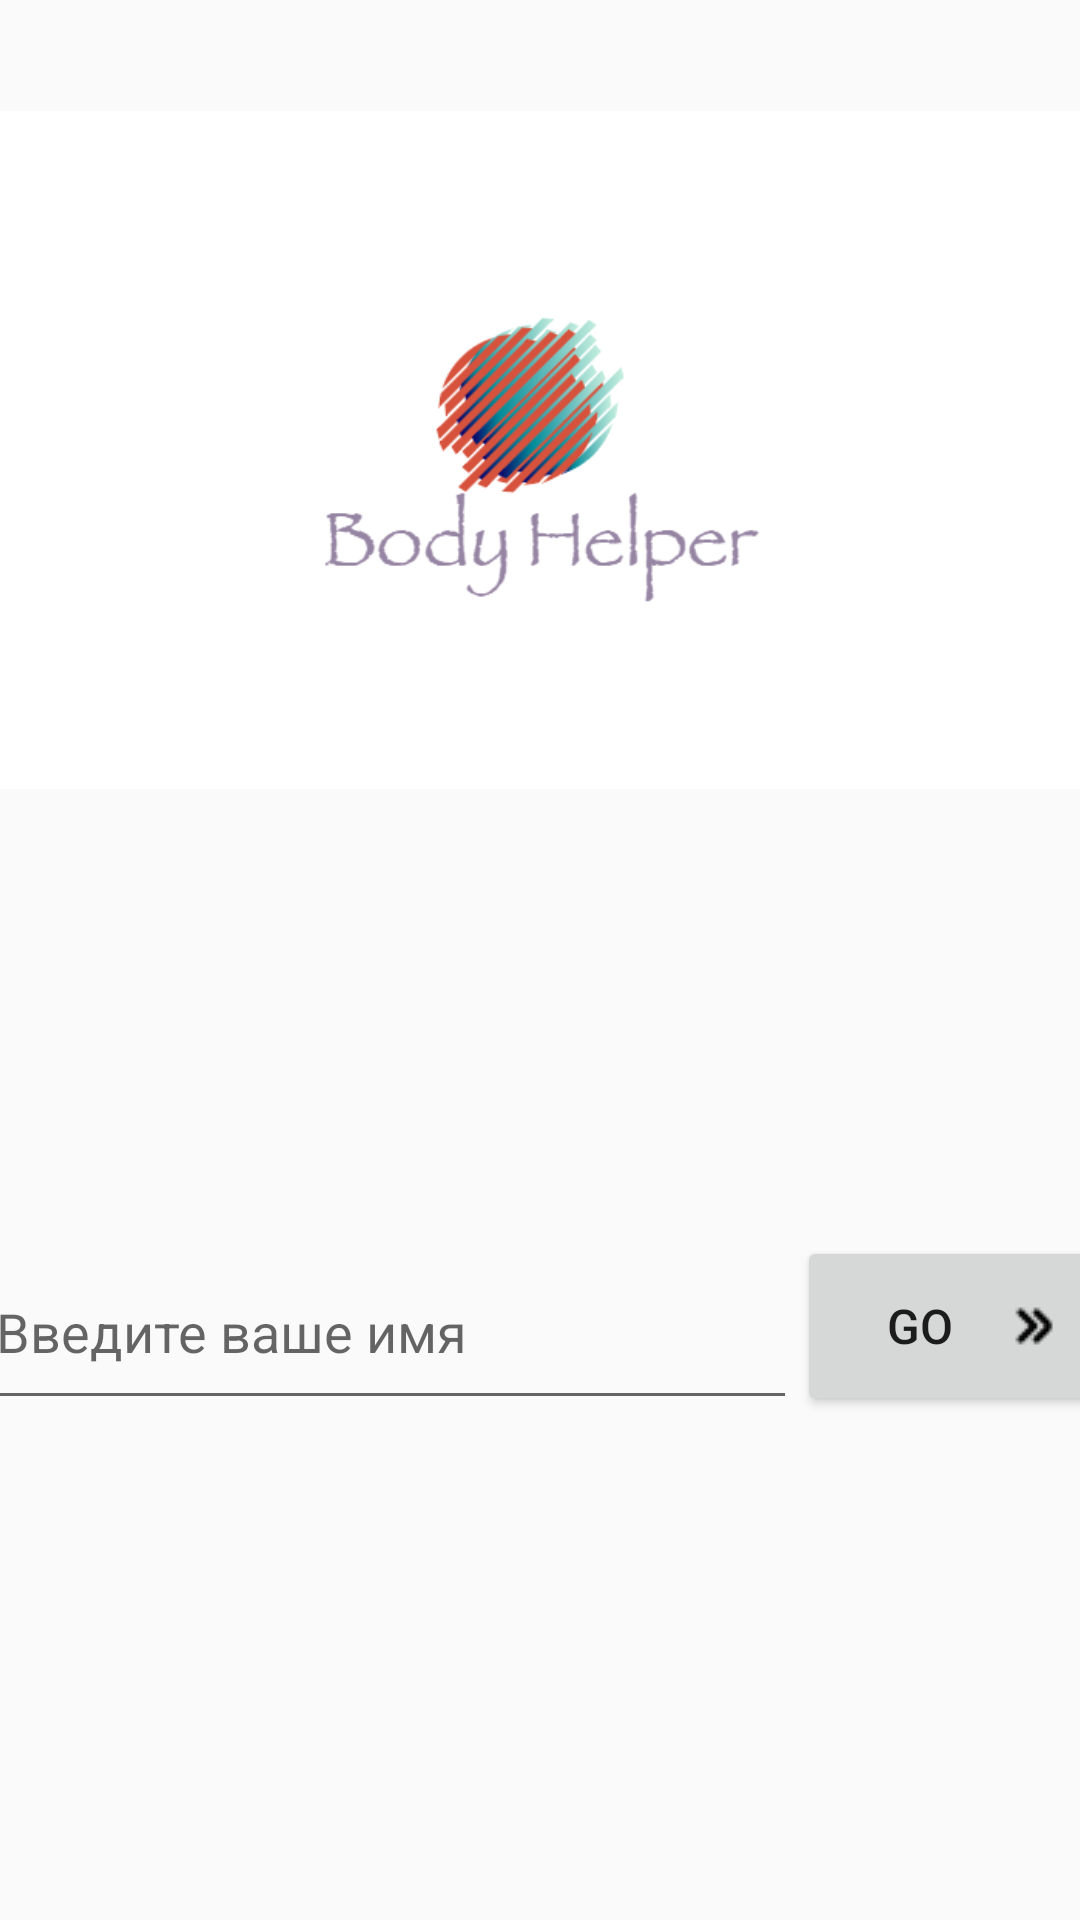

Reconstruct the res/layout file that produces this screen, plus the resources it refers to.
<!-- AndroidManifest.xml: activity theme AppTheme.NoActionBar -->
<!-- res/layout/activity_start.xml -->
<?xml version="1.0" encoding="utf-8"?>
<androidx.constraintlayout.widget.ConstraintLayout xmlns:android="http://schemas.android.com/apk/res/android"
    xmlns:app="http://schemas.android.com/apk/res-auto"
    xmlns:tools="http://schemas.android.com/tools"
    android:id="@+id/id_start_activity"
    android:layout_width="match_parent"
    android:layout_height="match_parent"
    tools:context=".activity.StartActivity">

    <ImageView
        android:id="@+id/id_iv_logo_startActivity"
        android:layout_width="match_parent"
        android:layout_height="300dp"

        app:layout_constraintEnd_toEndOf="parent"
        app:layout_constraintStart_toStartOf="parent"
        app:layout_constraintTop_toTopOf="parent"
        app:srcCompat="@drawable/logo2">
    </ImageView>

    <EditText
        android:id="@+id/id_et_tapName_startActivity"
        android:layout_width="271dp"
        android:layout_height="62dp"
        android:ems="10"
        android:hint="@string/str_userName_startActivity"
        android:inputType="textPersonName"

        app:layout_constraintBottom_toBottomOf="parent"
        app:layout_constraintEnd_toStartOf="@id/id_btn_go_startActivity"
        app:layout_constraintStart_toStartOf="parent"
        app:layout_constraintTop_toBottomOf="@id/id_iv_logo_startActivity"
        app:layout_constraintVertical_bias="0.400" />

    <Button
        android:id="@+id/id_btn_go_startActivity"
        android:layout_width="100dp"
        android:layout_height="60dp"
        android:drawableEnd="@drawable/aaa"

        android:hapticFeedbackEnabled="false"
        android:text="@string/str_go_startActivity"
        android:textSize="16sp"
        app:layout_constraintBottom_toBottomOf="parent"
        app:layout_constraintEnd_toEndOf="parent"
        app:layout_constraintStart_toEndOf="@id/id_et_tapName_startActivity"
        app:layout_constraintTop_toBottomOf="@id/id_iv_logo_startActivity"
        app:layout_constraintVertical_bias="0.400"
        tools:ignore="UseAppTint" />


</androidx.constraintlayout.widget.ConstraintLayout>
<!-- resources referenced by this layout -->
<resources>
  <!-- drawable aaa: png bitmap (drawable, 408 bytes) -->
  <!-- drawable logo2: png bitmap (drawable, 37636 bytes) -->
  <string name="str_go_startActivity">Go</string>
  <string name="str_userName_startActivity">Введите ваше имя</string>
  <style name="AppTheme.NoActionBar">
          <item name="windowNoTitle">true</item>
          <item name="windowActionBar">true</item>
      </style>
</resources>
